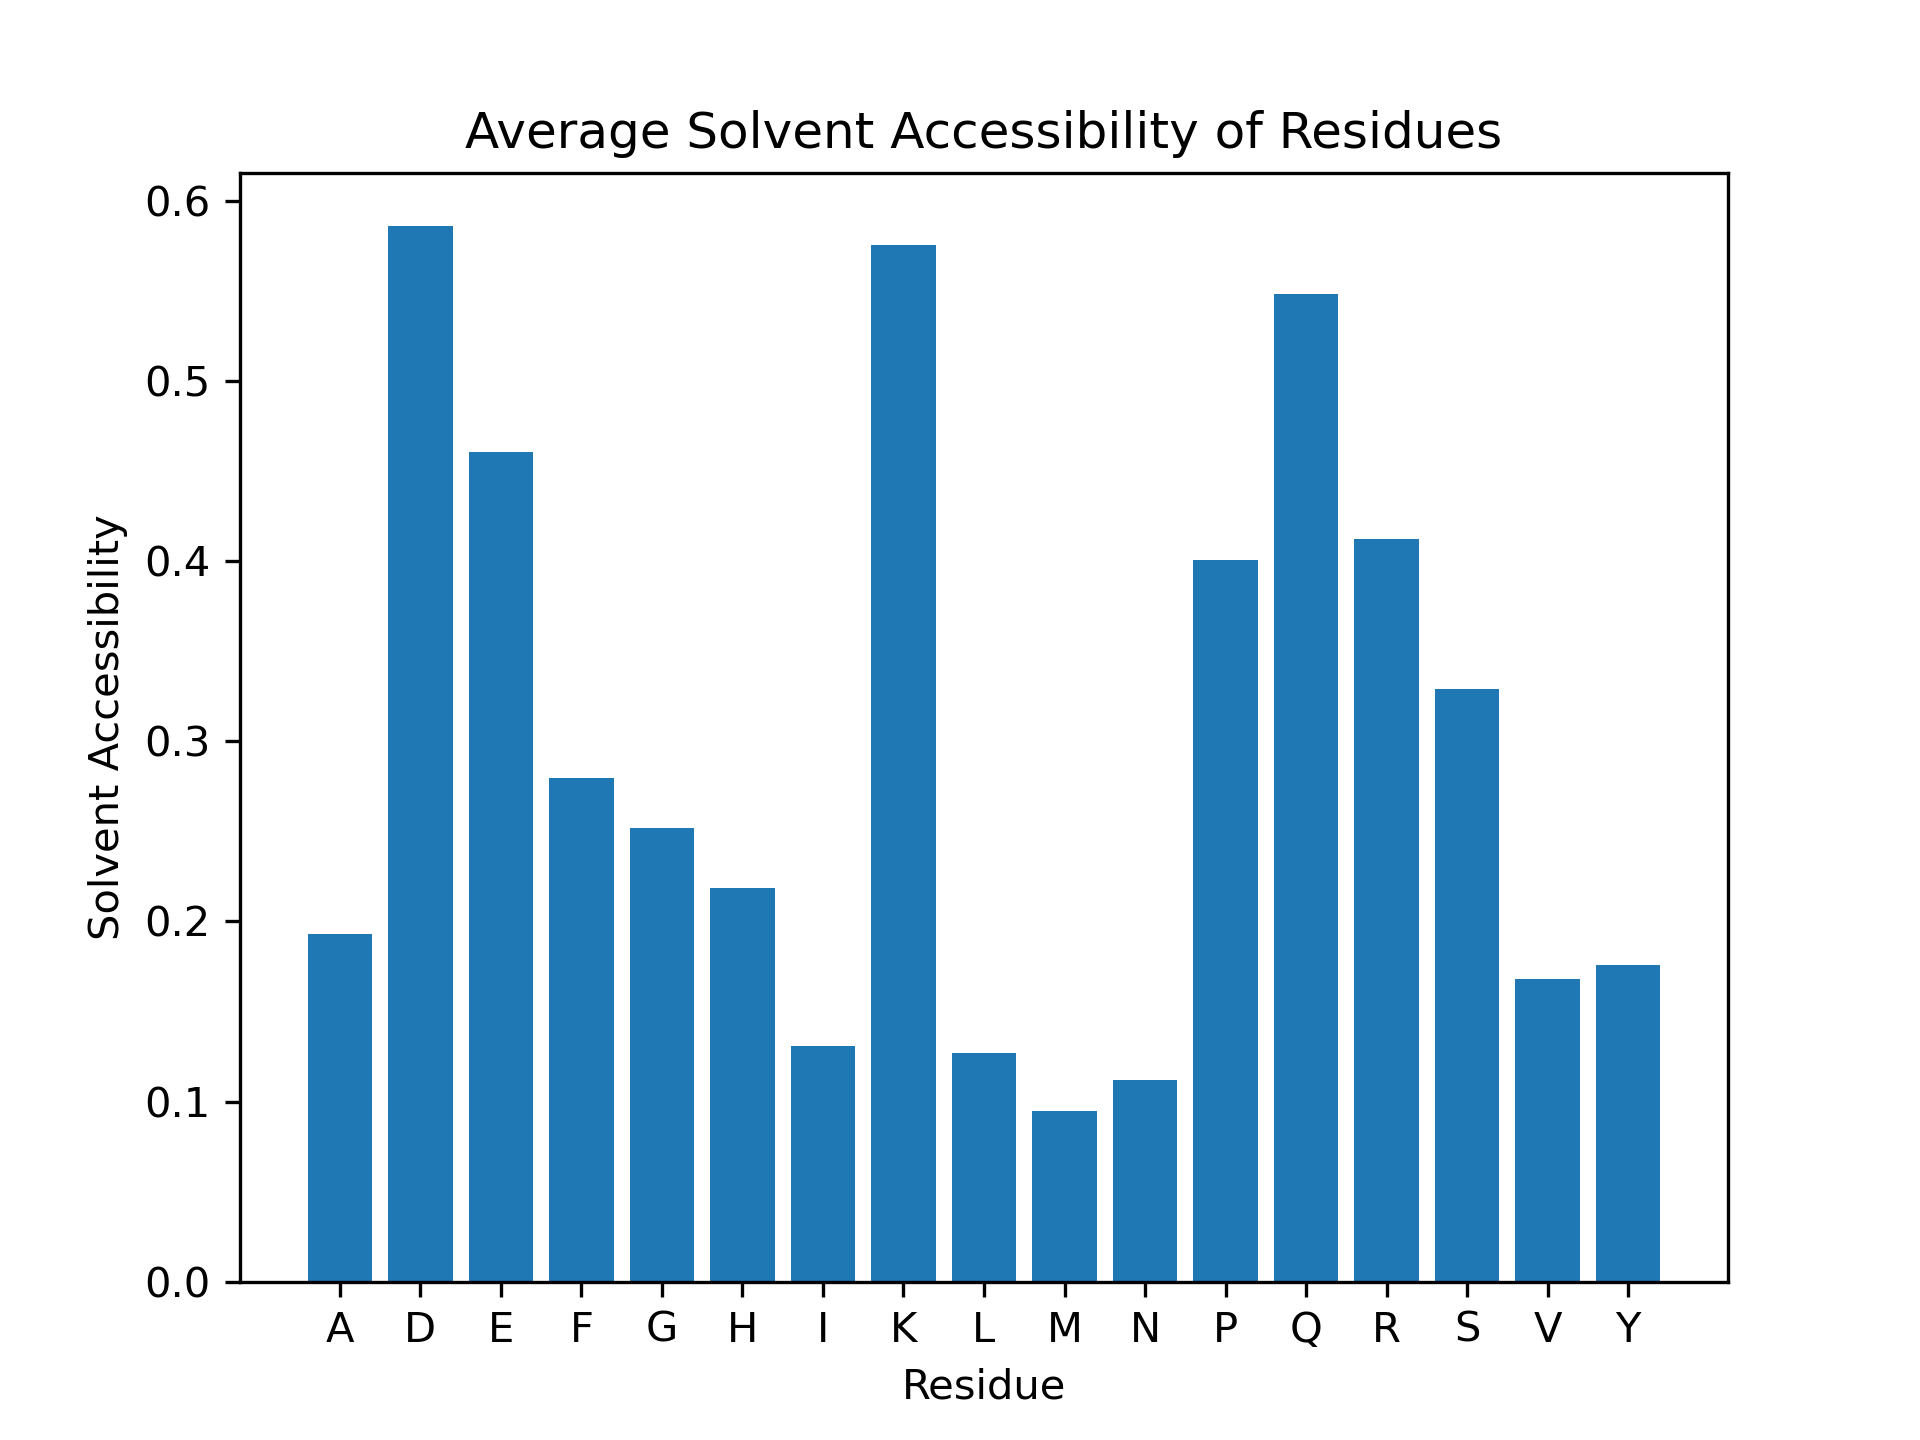

The table this chart was drawn from, first rows:
Residue, Solvent Accessibility
D1, 0.8221
A2, 0.1132
E3, 0.6649
F4, 0.7056
R5, 0.5202
H6, 0.4783
D7, 0.5706
S8, 0.3462
G9, 0.6548
Y10, 0.3784
E11, 0.6031
V12, 0.2394
H13, 0.7011
H14, 0.25
Q15, 0.7727
K16, 0.5707
L17, 0.2317
V18, 0.5634
F19, 0.3655
F20, 0.6548
A21, 0.0566
E22, 0.7216
D23, 0.7975
V24, 0.03521
G25, 0.3095
S26, 0.4385
N27, 0.4459
K28, 0.6146
G29, 0.08333
A30, 0.1887
I31, 0.2604
I32, 0.2544
G33, 0.3095
L34, 0.2012
M35, 0.383
V36, 0.169
G37, 0.3214
G38, 0.2381
V39, 0.1831
V40, 0.4507
I41, 0.1124
A42, 0.783
A43, 0.7547
A44, 0.3585
K45, 0.678
G46, 0.6071
R47, 0.6331
P48, 0.5809
D49, 0.3067
A50, 0.07547
E51, 0.2062
F52, 0.1421
R53, 0.1532
H54, 0.03261
D55, 0.2209
S56, 0.1385
G57, 0.0
Y58, 0.2658
E59, 0.3557
V60, 0.0
... 174 more rows
